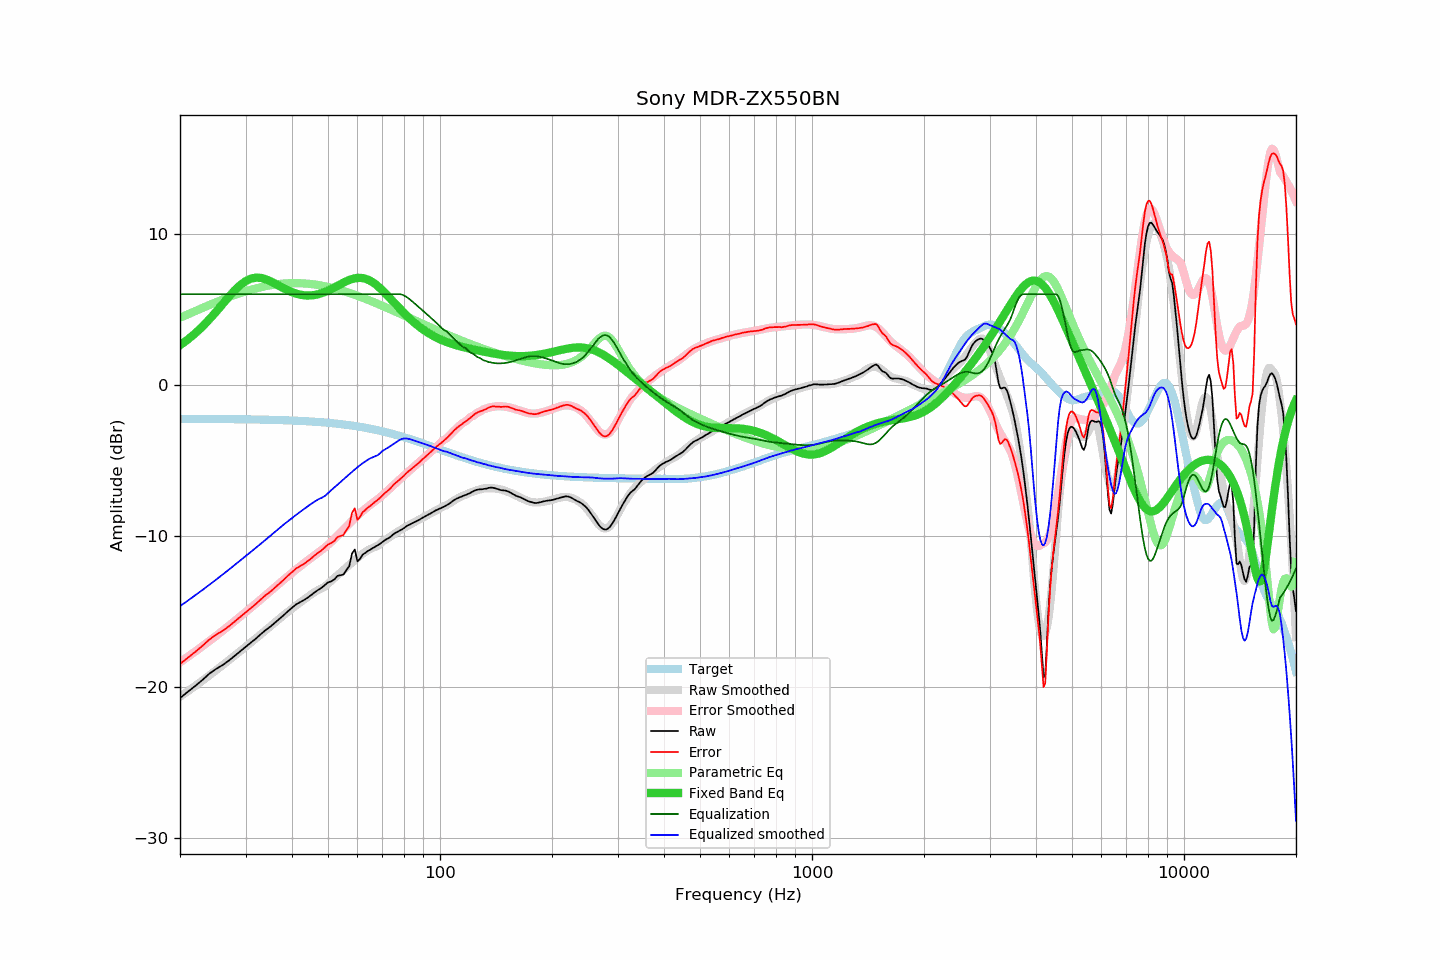

Source data for this figure (header and first rows):
frequency, raw, error, smoothed, error_smoothed, equalization, parametric_eq, equalized_raw, equalized_smoothed, target
20, -20.75, -18.49, -20.66, -18.38, 6.00, 2.62, -14.75, -14.66, -2.25
21, -20.33, -18.07, -20.29, -18.01, 6.00, 3.00, -14.33, -14.29, -2.25
22, -19.94, -17.68, -19.93, -17.66, 6.00, 3.42, -13.94, -13.93, -2.26
23, -19.54, -17.28, -19.58, -17.31, 6.00, 3.87, -13.54, -13.58, -2.26
24, -19.13, -16.87, -19.24, -16.97, 6.00, 4.34, -13.13, -13.24, -2.26
25, -18.82, -16.55, -18.91, -16.63, 6.00, 4.84, -12.82, -12.91, -2.26
26, -18.57, -16.30, -18.58, -16.30, 6.00, 5.33, -12.57, -12.58, -2.27
27, -18.29, -16.02, -18.26, -15.98, 6.00, 5.80, -12.29, -12.26, -2.27
28, -17.97, -15.69, -17.95, -15.67, 6.00, 6.23, -11.97, -11.95, -2.28
29, -17.66, -15.38, -17.64, -15.36, 6.00, 6.59, -11.66, -11.64, -2.28
30, -17.37, -15.08, -17.35, -15.06, 6.00, 6.86, -11.37, -11.35, -2.28
31, -17.08, -14.79, -17.07, -14.77, 6.00, 7.03, -11.08, -11.07, -2.29
32, -16.81, -14.51, -16.79, -14.48, 6.00, 7.10, -10.81, -10.79, -2.30
33, -16.51, -14.20, -16.52, -14.20, 6.00, 7.08, -10.51, -10.52, -2.30
34, -16.24, -13.93, -16.25, -13.93, 6.00, 6.99, -10.24, -10.25, -2.31
35, -16.02, -13.70, -15.99, -13.67, 6.00, 6.86, -10.02, -9.99, -2.32
36, -15.76, -13.43, -15.73, -13.41, 6.00, 6.71, -9.76, -9.73, -2.32
37, -15.51, -13.17, -15.49, -13.15, 6.00, 6.55, -9.51, -9.49, -2.33
38, -15.26, -12.91, -15.26, -12.91, 6.00, 6.39, -9.26, -9.26, -2.34
39, -15.00, -12.64, -15.04, -12.68, 6.00, 6.25, -9.00, -9.04, -2.35
40, -14.77, -12.40, -14.83, -12.45, 6.00, 6.14, -8.77, -8.83, -2.36
41, -14.55, -12.17, -14.62, -12.24, 6.00, 6.04, -8.55, -8.62, -2.37
42, -14.41, -12.02, -14.42, -12.03, 6.00, 5.98, -8.41, -8.42, -2.39
43, -14.27, -11.87, -14.25, -11.84, 6.00, 5.93, -8.27, -8.25, -2.40
44, -14.11, -11.69, -14.07, -11.65, 6.00, 5.92, -8.11, -8.07, -2.41
45, -13.94, -11.51, -13.89, -11.47, 6.00, 5.92, -7.94, -7.89, -2.43
46, -13.75, -11.30, -13.73, -11.30, 6.00, 5.95, -7.75, -7.73, -2.44
47, -13.59, -11.13, -13.59, -11.12, 6.00, 6.00, -7.59, -7.59, -2.46
48, -13.45, -10.97, -13.49, -10.95, 6.00, 6.06, -7.45, -7.49, -2.48
49, -13.27, -10.77, -13.37, -10.78, 6.00, 6.15, -7.27, -7.37, -2.50
50, -13.09, -10.57, -13.17, -10.59, 6.00, 6.24, -7.09, -7.17, -2.51
51, -13.02, -10.48, -12.98, -10.40, 6.00, 6.34, -7.02, -6.98, -2.53
52, -12.89, -10.33, -12.80, -10.20, 6.00, 6.45, -6.89, -6.80, -2.55
53, -12.66, -10.08, -12.62, -10.00, 6.00, 6.56, -6.66, -6.62, -2.58
54, -12.61, -10.01, -12.44, -9.80, 6.00, 6.66, -6.61, -6.44, -2.60
55, -12.57, -9.94, -12.27, -9.59, 6.00, 6.77, -6.57, -6.27, -2.62
56, -12.27, -9.62, -12.10, -9.39, 6.00, 6.86, -6.27, -6.10, -2.65
57, -12.02, -9.35, -11.93, -9.20, 6.00, 6.94, -6.02, -5.93, -2.67
58, -11.18, -8.48, -11.76, -9.01, 6.00, 7.01, -5.18, -5.76, -2.70
59, -10.91, -8.18, -11.61, -8.83, 6.00, 7.05, -4.91, -5.61, -2.73
60, -11.70, -8.94, -11.46, -8.66, 6.00, 7.08, -5.70, -5.46, -2.75
61, -11.52, -8.73, -11.32, -8.50, 6.00, 7.08, -5.52, -5.32, -2.78
62, -11.24, -8.43, -11.19, -8.35, 6.00, 7.07, -5.24, -5.19, -2.81
63, -11.13, -8.28, -11.07, -8.21, 6.00, 7.03, -5.13, -5.07, -2.84
64, -11.00, -8.12, -10.96, -8.07, 6.00, 6.96, -5.00, -4.96, -2.87
65, -10.92, -8.01, -10.86, -7.94, 6.00, 6.88, -4.92, -4.86, -2.91
66, -10.81, -7.87, -10.79, -7.82, 6.00, 6.78, -4.81, -4.79, -2.94
67, -10.72, -7.74, -10.73, -7.70, 6.00, 6.67, -4.72, -4.73, -2.97
68, -10.63, -7.62, -10.66, -7.58, 6.00, 6.54, -4.63, -4.66, -3.01
69, -10.53, -7.48, -10.54, -7.45, 6.00, 6.40, -4.53, -4.54, -3.04
70, -10.41, -7.33, -10.39, -7.32, 6.00, 6.26, -4.41, -4.39, -3.08
71, -10.30, -7.18, -10.29, -7.18, 6.00, 6.11, -4.30, -4.29, -3.12
72, -10.21, -7.05, -10.21, -7.05, 6.00, 5.95, -4.21, -4.21, -3.15
73, -10.13, -6.94, -10.11, -6.92, 6.00, 5.79, -4.13, -4.11, -3.19
74, -10.02, -6.79, -10.01, -6.78, 6.00, 5.64, -4.02, -4.01, -3.23
75, -9.89, -6.62, -9.91, -6.65, 6.00, 5.48, -3.89, -3.91, -3.27
76, -9.80, -6.49, -9.82, -6.51, 6.00, 5.33, -3.80, -3.82, -3.31
77, -9.73, -6.38, -9.73, -6.38, 6.00, 5.18, -3.73, -3.73, -3.35
78, -9.65, -6.26, -9.64, -6.26, 6.00, 5.03, -3.65, -3.64, -3.39
79, -9.58, -6.15, -9.56, -6.13, 5.98, 4.89, -3.60, -3.58, -3.43
... 553 more rows
